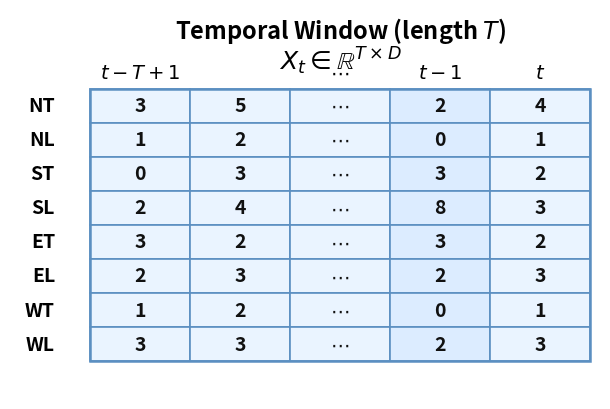

Source code (Python):
import matplotlib.pyplot as plt
from matplotlib.patches import Rectangle

# =========================
# Data
# =========================
rows = ["NT", "NL", "ST", "SL", "ET", "EL", "WT", "WL"]
cols = [r"$t-T+1$", "", r"$\cdots$", r"$t-1$", r"$t$"]

data = [
    ["3", "5", r"$\cdots$", "2", "4"],
    ["1", "2", r"$\cdots$", "0", "1"],
    ["0", "3", r"$\cdots$", "3", "2"],
    ["2", "4", r"$\cdots$", "8", "3"],
    ["3", "2", r"$\cdots$", "3", "2"],
    ["2", "3", r"$\cdots$", "2", "3"],
    ["1", "2", r"$\cdots$", "0", "1"],
    ["3", "3", r"$\cdots$", "2", "3"],
]

# =========================
# Figure settings
# =========================
fig, ax = plt.subplots(figsize=(6.2, 4.2), dpi=300)
ax.set_xlim(-0.8, 5.1)
ax.set_ylim(-0.2, 10.1)
ax.axis("off")

# Colors
cell_bg = "#eaf4ff"
cell_bg_alt = "#dcecff"
grid_color = "#5b8fc1"
text_color = "#111111"

# Table geometry
n_rows = len(rows)
n_cols = len(cols)

cell_w = 1.0
cell_h = 0.9
x0 = 0.0
y0 = 0.8

# =========================
# Title and formula
# =========================
ax.text(
    2.5, 9.55,
    r"Temporal Window (length $T$)",
    ha="center", va="center",
    fontsize=17, fontweight="bold"
)

ax.text(
    2.5, 8.75,
    r"$X_t \in \mathbb{R}^{T \times D}$",
    ha="center", va="center",
    fontsize=18, fontweight="bold"
)

# =========================
# Column labels
# =========================
for j, col in enumerate(cols):
    ax.text(
        x0 + j * cell_w + cell_w / 2,
        y0 + n_rows * cell_h + 0.42,
        col,
        ha="center", va="center",
        fontsize=14, fontweight="bold"
    )

# =========================
# Draw cells
# =========================
for i in range(n_rows):
    for j in range(n_cols):
        x = x0 + j * cell_w
        y = y0 + (n_rows - 1 - i) * cell_h

        bg = cell_bg if j != 3 else cell_bg_alt

        ax.add_patch(
            Rectangle(
                (x, y),
                cell_w,
                cell_h,
                facecolor=bg,
                edgecolor=grid_color,
                linewidth=1.2
            )
        )

        ax.text(
            x + cell_w / 2,
            y + cell_h / 2,
            data[i][j],
            ha="center", va="center",
            fontsize=14,
            color=text_color,
            fontweight="bold" if data[i][j] != r"$\cdots$" else "normal"
        )

# =========================
# Row labels
# =========================
for i, row in enumerate(rows):
    y = y0 + (n_rows - 1 - i) * cell_h + cell_h / 2
    ax.text(
        x0 - 0.35,
        y,
        row,
        ha="right", va="center",
        fontsize=14,
        fontweight="bold"
    )

# Outer border
ax.add_patch(
    Rectangle(
        (x0, y0),
        n_cols * cell_w,
        n_rows * cell_h,
        fill=False,
        edgecolor=grid_color,
        linewidth=1.8
    )
)

# =========================
# Save
# =========================
plt.tight_layout()
plt.savefig("temporal_window.png", dpi=600, bbox_inches="tight")
plt.savefig("temporal_window.pdf", bbox_inches="tight")
plt.savefig("temporal_window.svg", bbox_inches="tight")
plt.show()
